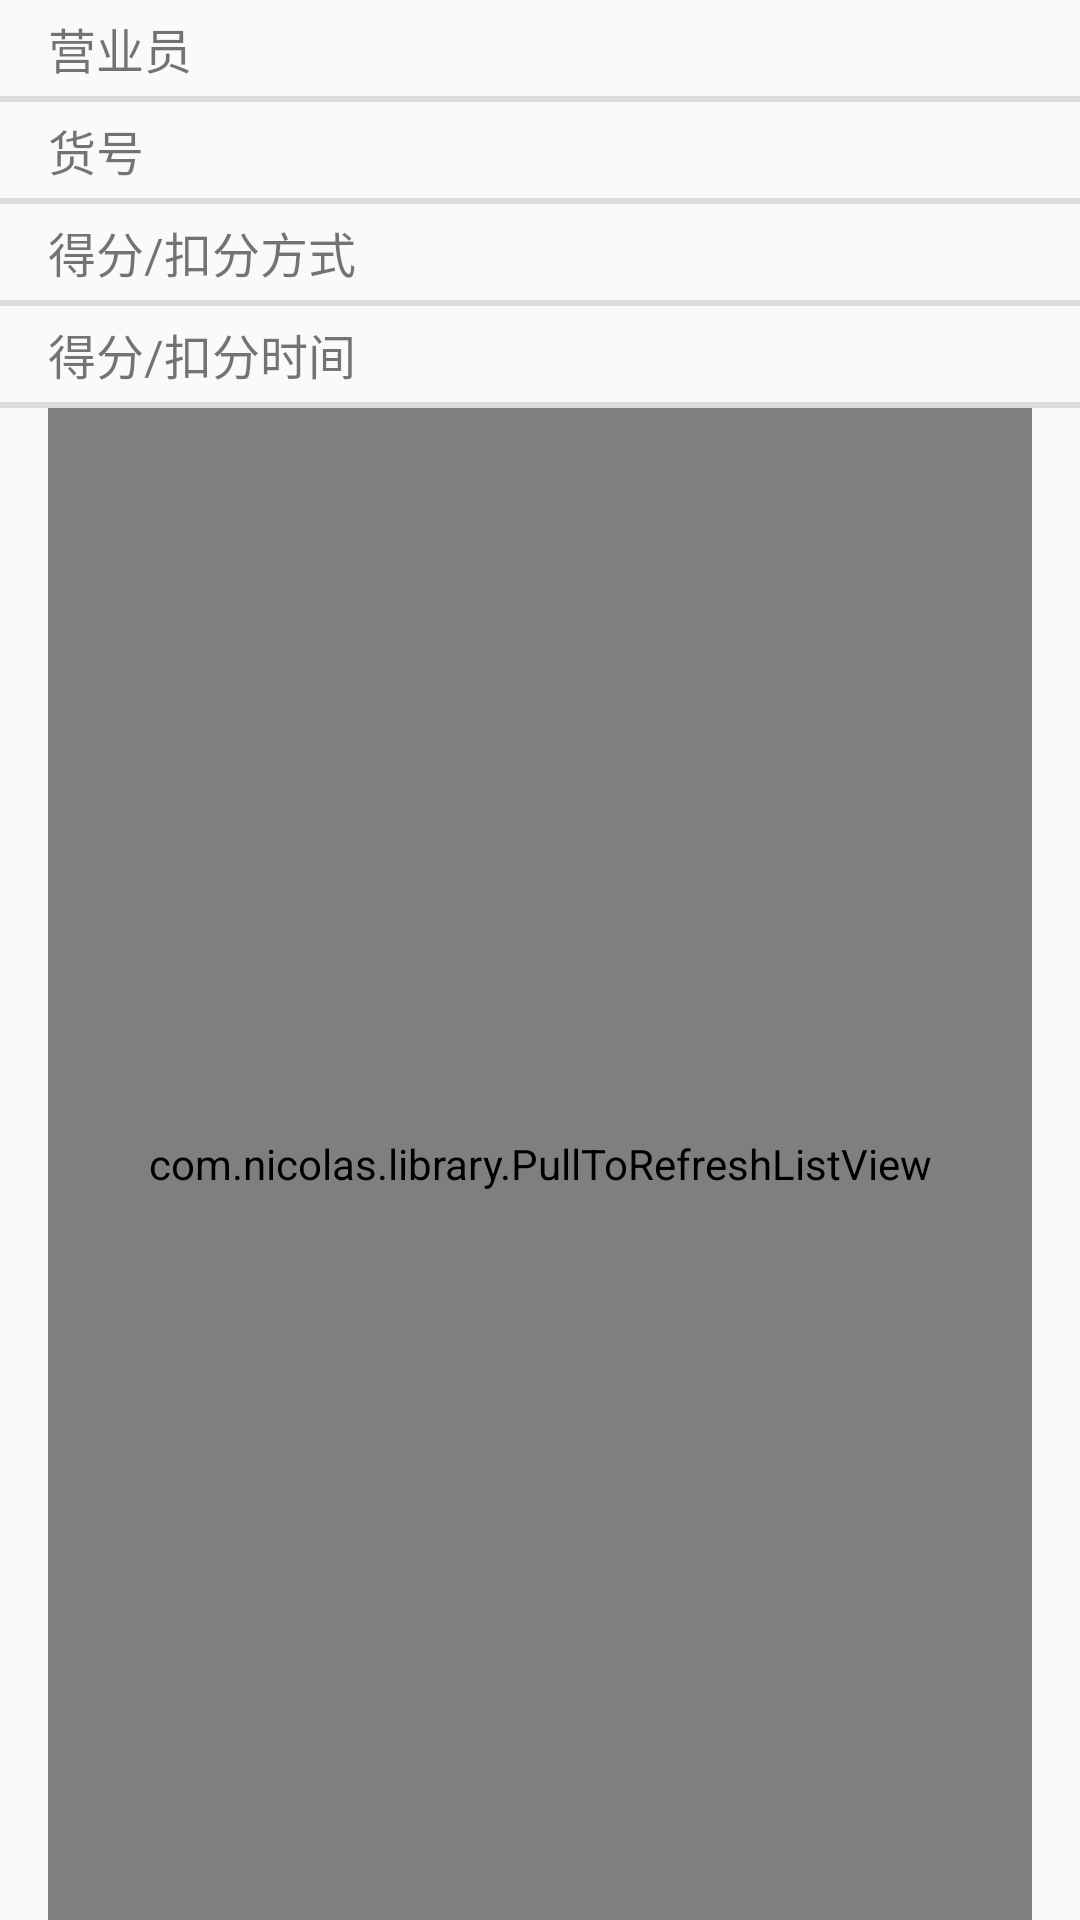

Write the Android layout XML for this screen, with the resource values it uses.
<!-- AndroidManifest.xml: application theme AppTheme -->
<!-- res/layout/activity_reputation_inquiry.xml -->
<?xml version="1.0" encoding="utf-8"?>
<androidx.constraintlayout.widget.ConstraintLayout xmlns:android="http://schemas.android.com/apk/res/android"
    xmlns:app="http://schemas.android.com/apk/res-auto"
    android:layout_width="match_parent"
    android:layout_height="match_parent">

    <TextView
        android:id="@+id/staff"
        android:layout_width="match_parent"
        android:layout_height="0dp"
        android:layout_marginStart="16dp"
        android:drawableEnd="@drawable/ic_sr_blue"
        android:gravity="start|center"
        android:text="@string/staff"
        android:textSize="@dimen/text_size"
        app:layout_constraintEnd_toEndOf="parent"
        app:layout_constraintHeight_percent="@dimen/view_height_percent"
        app:layout_constraintStart_toStartOf="parent"
        app:layout_constraintTop_toTopOf="parent" />

    <View
        android:id="@+id/divider"
        android:layout_width="0dp"
        android:layout_height="2dp"
        android:background="?android:attr/listDivider"
        app:layout_constraintEnd_toEndOf="parent"
        app:layout_constraintStart_toStartOf="parent"
        app:layout_constraintTop_toBottomOf="@+id/staff" />

    <TextView
        android:id="@+id/goodsID"
        android:layout_width="match_parent"
        android:layout_height="0dp"
        android:layout_marginStart="16dp"
        android:drawableEnd="@drawable/ic_sr_blue"
        android:gravity="start|center"
        android:text="@string/goodsID"
        android:textSize="@dimen/text_size"
        app:layout_constraintEnd_toEndOf="parent"
        app:layout_constraintHeight_percent="@dimen/view_height_percent"
        app:layout_constraintStart_toStartOf="parent"
        app:layout_constraintTop_toBottomOf="@+id/divider" />

    <View
        android:id="@+id/divider1"
        android:layout_width="0dp"
        android:layout_height="2dp"
        android:background="?android:attr/listDivider"
        app:layout_constraintEnd_toEndOf="parent"
        app:layout_constraintStart_toStartOf="parent"
        app:layout_constraintTop_toBottomOf="@+id/goodsID" />

    <TextView
        android:id="@+id/way"
        android:layout_width="match_parent"
        android:layout_height="0dp"
        android:layout_marginStart="16dp"
        android:drawableEnd="@drawable/ic_sr_blue"
        android:gravity="start|center"
        android:text="@string/reputationWay"
        android:textSize="@dimen/text_size"
        app:layout_constraintEnd_toEndOf="parent"
        app:layout_constraintHeight_percent="@dimen/view_height_percent"
        app:layout_constraintStart_toStartOf="parent"
        app:layout_constraintTop_toBottomOf="@+id/divider1" />

    <View
        android:id="@+id/divider2"
        android:layout_width="0dp"
        android:layout_height="2dp"
        android:background="?android:attr/listDivider"
        app:layout_constraintEnd_toEndOf="parent"
        app:layout_constraintStart_toStartOf="parent"
        app:layout_constraintTop_toBottomOf="@+id/way" />

    <TextView
        android:id="@+id/time"
        android:layout_width="match_parent"
        android:layout_height="0dp"
        android:layout_marginStart="16dp"
        android:drawableEnd="@drawable/ic_sr_blue"
        android:gravity="start|center"
        android:text="@string/reputationTime"
        android:textSize="@dimen/text_size"
        app:layout_constraintEnd_toEndOf="parent"
        app:layout_constraintHeight_percent="@dimen/view_height_percent"
        app:layout_constraintStart_toStartOf="parent"
        app:layout_constraintTop_toBottomOf="@+id/divider2" />

    <View
        android:id="@+id/divider3"
        android:layout_width="0dp"
        android:layout_height="2dp"
        android:background="?android:attr/listDivider"
        app:layout_constraintEnd_toEndOf="parent"
        app:layout_constraintStart_toStartOf="parent"
        app:layout_constraintTop_toBottomOf="@+id/time" />

    <com.nicolas.library.PullToRefreshListView
        android:id="@+id/pullToRefreshListView"
        android:layout_width="0dp"
        android:layout_height="0dp"
        android:layout_marginStart="16dp"
        android:layout_marginEnd="16dp"
        app:layout_constraintBottom_toBottomOf="parent"
        app:layout_constraintEnd_toEndOf="parent"
        app:layout_constraintStart_toStartOf="parent"
        app:layout_constraintTop_toBottomOf="@+id/divider3" />

</androidx.constraintlayout.widget.ConstraintLayout>
<!-- resources referenced by this layout -->
<resources>
  <dimen name="text_size">16sp</dimen>
  <dimen name="view_height_percent">0.05</dimen>
  <string name="goodsID">货号</string>
  <string name="reputationTime">得分/扣分时间</string>
  <string name="reputationWay">得分/扣分方式</string>
  <string name="staff">营业员</string>
  <style name="AppTheme" parent="Theme.AppCompat.Light.DarkActionBar">
          
          <item name="colorPrimary">@color/colorPrimary</item>
          <item name="colorPrimaryDark">@color/colorPrimaryDark</item>
          <item name="colorAccent">@color/colorAccent</item>
      </style>
  <color name="colorPrimary">#6200EE</color>
  <color name="colorPrimaryDark">#3700B3</color>
  <color name="colorAccent">#03DAC5</color>
</resources>
